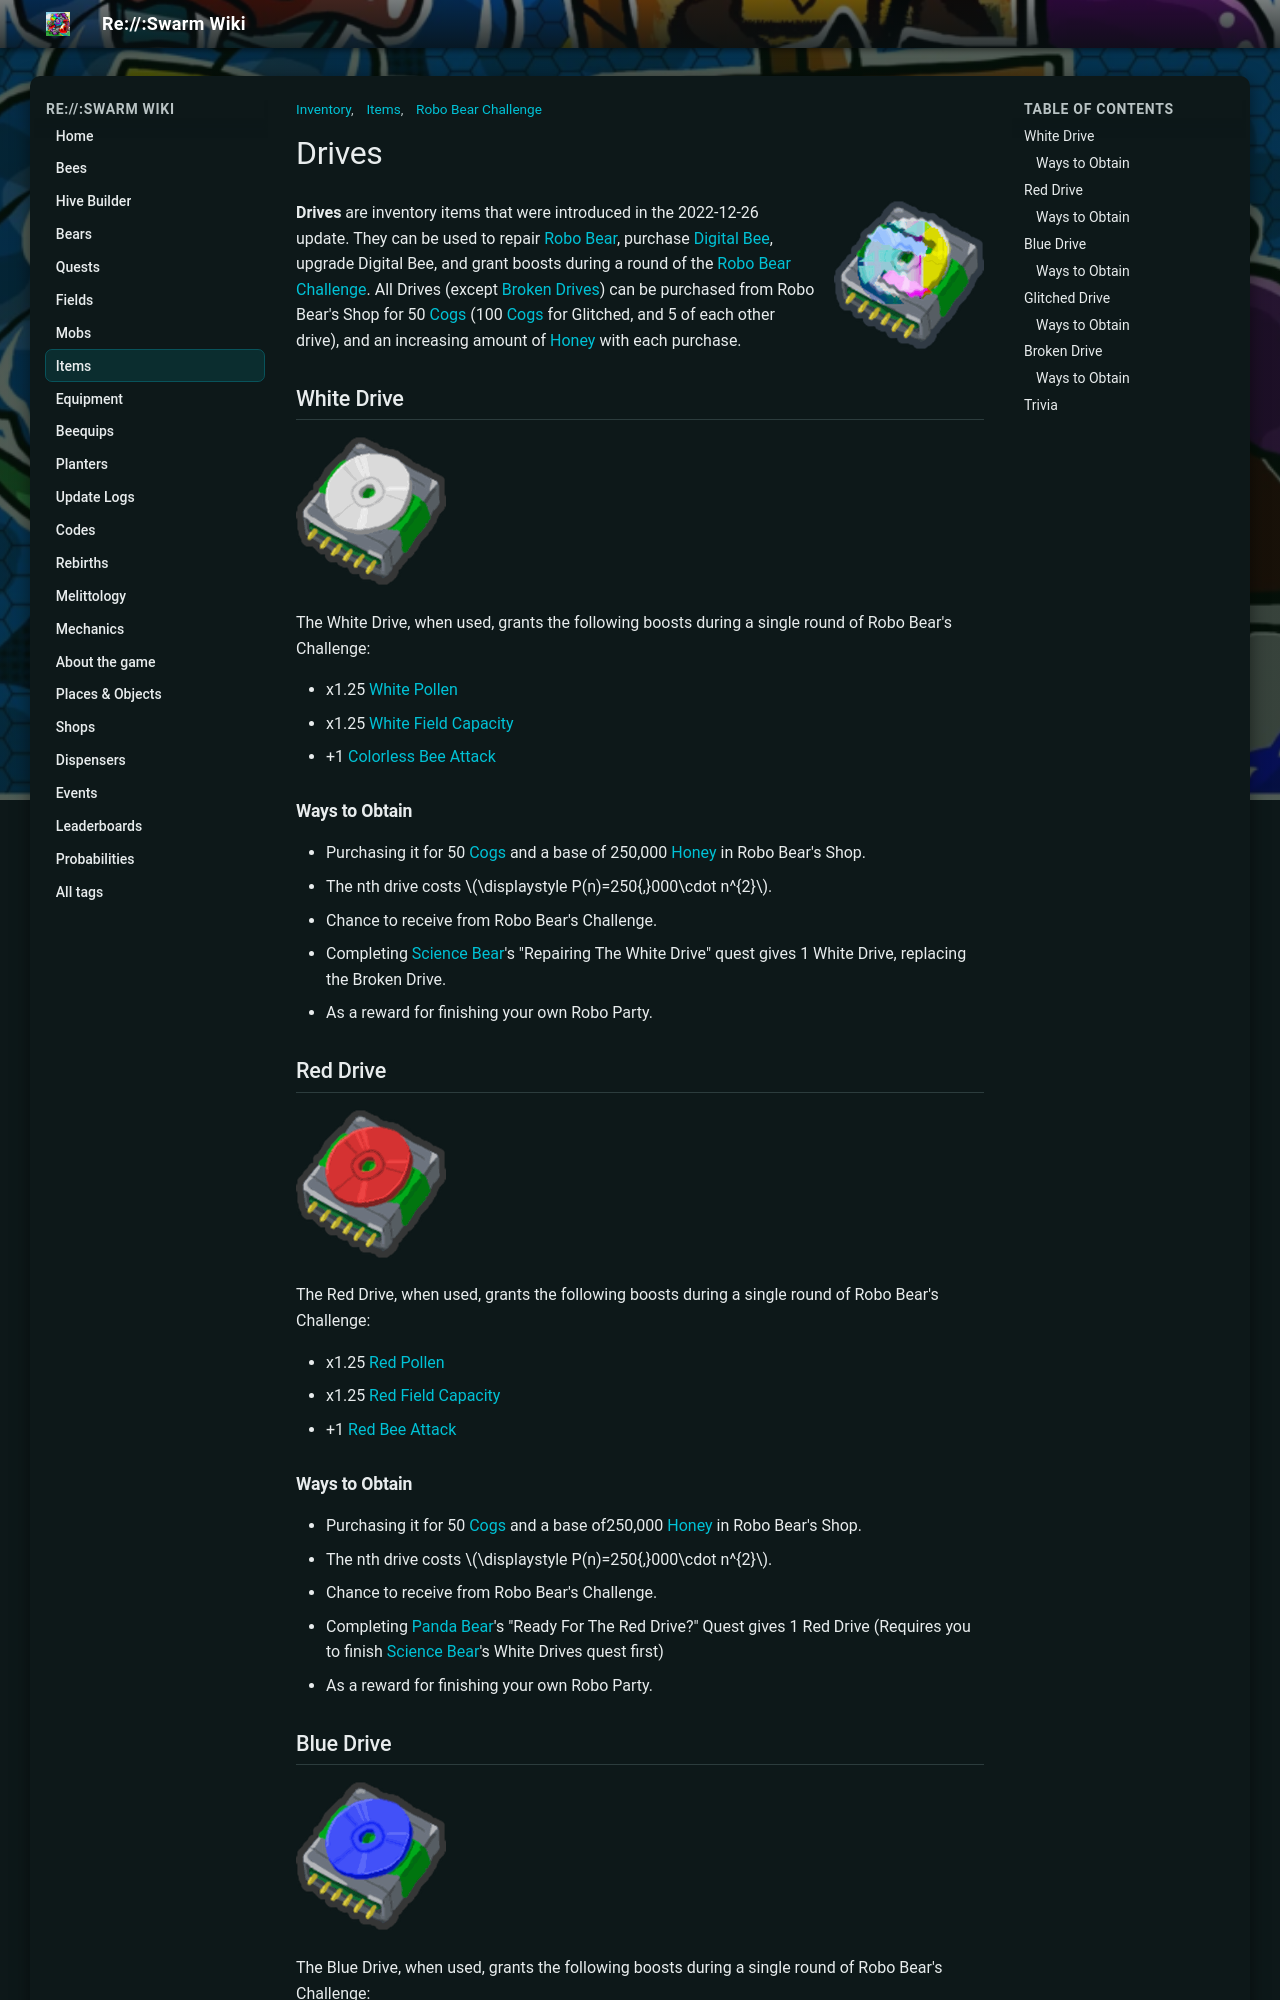

repository: JoaoFranciscoFE/reswarm-wiki · page: drives.html · generator: mkdocs

---
title: "Drives"
tags: ["Inventory", "Items", "Robo Bear Challenge"]
---

# Drives

![Drives](img/Drives.png){ align=right width=150 }

**Drives** are inventory items that were introduced in the 2022-12-26 update. They can be used to repair [Robo Bear](robo-bear.md), purchase [Digital Bee](digital-bee.md), upgrade Digital Bee, and grant boosts during a round of the [Robo Bear Challenge](robo-bear-challenge.md). All Drives (except [Broken Drives](broken-drive.md)) can be purchased from Robo Bear's Shop for 50 [Cogs](cog.md) (100 [Cogs](cog.md) for Glitched, and 5 of each other drive), and an increasing amount of [Honey](honey.md) with each purchase.

## White Drive

<img alt="White Drive" src="img/White_Drive.png" width="150"/>

The White Drive, when used, grants the following boosts during a single round of Robo Bear's Challenge:

* x1.25 [White Pollen](system-page.md#White_Pollen)
* x1.25 [White Field Capacity](system-page.md#White_Field_Capacity)
* +1 [Colorless Bee Attack](bee-attack.md#Colorless_Bee_Attack)

### Ways to Obtain

* Purchasing it for 50 [Cogs](cog.md) and a base of 250,000 [Honey](honey.md) in Robo Bear's Shop.
  * The nth drive costs \(\displaystyle P(n)=250{,}000\cdot n^{2}\).
* Chance to receive from Robo Bear's Challenge.
* Completing [Science Bear](science-bear.md)'s "Repairing The White Drive" quest gives 1 White Drive, replacing the Broken Drive.
* As a reward for finishing your own Robo Party.

## Red Drive

<img alt="Red Drive" src="img/Red_Drive.png" width="150"/>

The Red Drive, when used, grants the following boosts during a single round of Robo Bear's Challenge:

* x1.25 [Red Pollen](system-page.md#Red_Pollen)
* x1.25 [Red Field Capacity](system-page.md#Red_Field_Capacity)
* +1 [Red Bee Attack](bee-attack.md#Red_Bee_Attack)

### Ways to Obtain

* Purchasing it for 50 [Cogs](cog.md) and a base of250,000 [Honey](honey.md) in Robo Bear's Shop.
  * The nth drive costs \(\displaystyle P(n)=250{,}000\cdot n^{2}\).
* Chance to receive from Robo Bear's Challenge.
* Completing [Panda Bear](panda-bear.md)'s "Ready For The Red Drive?" Quest gives 1 Red Drive (Requires you to finish [Science Bear](science-bear.md)'s White Drives quest first)
* As a reward for finishing your own Robo Party.

## Blue Drive

<img alt="Blue Drive" src="img/Blue_Drive.png" width="150"/>

The Blue Drive, when used, grants the following boosts during a single round of Robo Bear's Challenge:

* x1.25 [Blue Pollen](system-page.md#Blue_Pollen)
* x1.25 [Blue Field Capacity](system-page.md#Blue_Field_Capacity)
* +1 [Blue Bee Attack](bee-attack.md#Blue_Bee_Attack)

### Ways to Obtain

* Purchasing it for 50 [Cogs](cog.md) and a base of250,000 [Honey](honey.md) in Robo Bear's Shop.
  * The nth drive costs \(\displaystyle P(n)=250{,}000\cdot n^{2}\).
* Chance to receive from Robo Bear's Challenge.
* Completing [Dapper Bear](dapper-bear.md)'s "Barter For The Blue Drive" Quest gives 1 Blue Drive (Requires you to finish [Science Bear](science-bear.md)'s White Drive quest first)
* As a reward for finishing your own Robo Party.

## Glitched Drive

<img alt="Glitched Drive" src="img/Glitched_Drive.png" width="150"/>

The Glitched Drive, when used, grants the following boosts during a single round of Robo Bear's Challenge:

* x1.25 [Pollen](pollen.md)
* x1.25 [Field Capacity](field-capacity.md)
* +1 [Bee Attack](bee-attack.md#Regular_Bee_Attack)

### Ways to Obtain

* Purchasing it for 100 [Cogs](cog.md), 5 Red Drives, 5 Blue Drives, 5 White Drives and a base of1,000,000 [Honey](honey.md) in Robo Bear's Shop.
  * The nth drive costs \(\displaystyle P(n)=1{,}000{,}000\cdot n^{2}\).
  * It requires a Gold Cog Amulet to unlock the ability of purchasing it.
* Completing 10 or more rounds of Robo Bear's Challenge has a chance to reward a Glitched Drive, increased chance as the player finishes the challenge on a higher round.
  * 1 Glitched Drive is guaranteed as a reward once a day after completing round 20.
  * 1 Glitched Drive is guaranteed upon completing round 25, with a 1/7 chance for a second.
* Completing [Science Bear](science-bear.md)'s "Corrupting The Glitched Drive" quest gives 1 Glitched Drive (Requires you to complete [Science Bear](science-bear.md)'s White Drive quest, [Dapper Bear](dapper-bear.md)'s Blue Drive quest, and [Panda Bear](panda-bear.md)'s Red Drive quest).
* As a reward for finishing your own Robo Party.

## Broken Drive

Main article: [Broken Drive](broken-drive.md)

<img alt="Broken Drive" src="img/Broken_Drive.png" width="113"/>

The [Broken Drive](broken-drive.md) is a unique drive added in the 2023-05-07 update that can be collected only once, from an area behind the [Robo Pass Dispenser](robo-pass-dispenser.md) and [Free Robo Pass Dispenser](free-robo-pass-dispenser.md). Once collected, it initiates Science Bear's drive questline. After completing Science Bear's quest, the Broken Drive will be replaced with a White Drive.

#### Ways to Obtain

* Found behind the Robo Pass Dispensers in the [30 Bee Zone](bear-gate.md).
